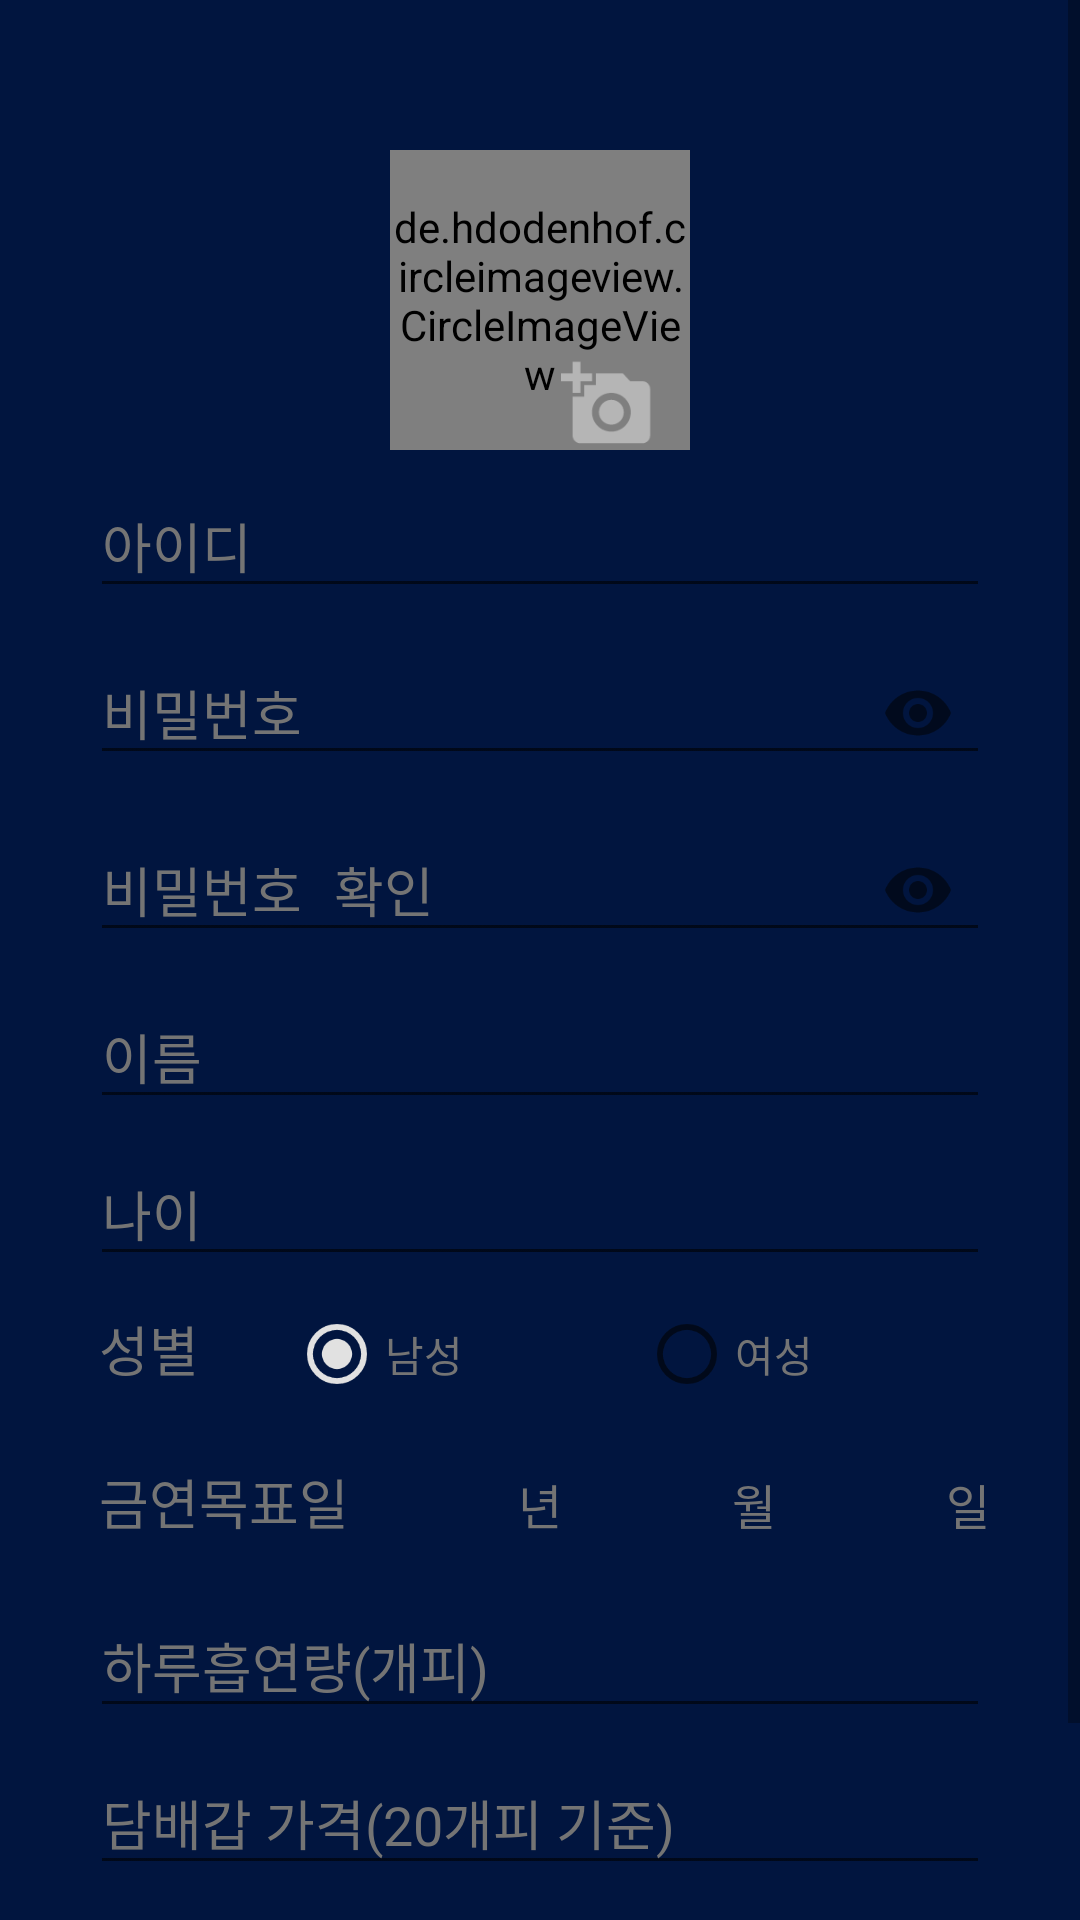

Write the Android layout XML for this screen, with the resource values it uses.
<!-- AndroidManifest.xml: activity theme AppThemeLogin -->
<!-- res/layout/activity_resister.xml -->
<?xml version="1.0" encoding="utf-8"?>
<ScrollView
    xmlns:android="http://schemas.android.com/apk/res/android"
    xmlns:app="http://schemas.android.com/apk/res-auto"
    xmlns:tools="http://schemas.android.com/tools"
    android:layout_width="match_parent"
    android:layout_height="match_parent"
    android:background="@color/colorBack"

    tools:context=".ResisterActivity">

    <LinearLayout

        android:layout_width="match_parent"
        android:layout_height="match_parent"
        android:orientation="vertical"
        android:paddingLeft="30dp"
        android:paddingRight="30dp">

        <RelativeLayout
            android:layout_width="match_parent"
            android:layout_height="wrap_content">

            <de.hdodenhof.circleimageview.CircleImageView
                android:id="@+id/profile_image"
                android:layout_width="100dp"
                android:layout_height="100dp"
                android:layout_centerHorizontal="true"
                android:layout_gravity="center_horizontal"
                android:layout_marginTop="50dp"
                android:src="@drawable/profile" />

            <ImageView
                android:layout_width="41dp"
                android:layout_height="31dp"

                android:layout_alignStart="@+id/profile_image"
                android:layout_alignLeft="@+id/profile_image"
                android:layout_alignTop="@+id/profile_image"
                android:layout_alignEnd="@+id/profile_image"
                android:layout_alignRight="@+id/profile_image"
                android:layout_alignParentBottom="true"
                android:layout_marginStart="52dp"
                android:layout_marginLeft="52dp"
                android:layout_marginTop="-18dp"
                android:layout_marginEnd="7dp"
                android:layout_marginRight="7dp"
                android:layout_marginBottom="87dp"
                android:src="@drawable/camera" />

        </RelativeLayout>


        <com.google.android.material.textfield.TextInputLayout
            android:layout_width="match_parent"
            android:layout_height="wrap_content"
            android:textColorHint="@color/colorText2">

            <EditText
                android:id="@+id/user_id"
                android:layout_width="match_parent"
                android:layout_height="wrap_content"
                android:hint="아이디"
                android:inputType="text"
                android:textColor="@color/colorText" />
        </com.google.android.material.textfield.TextInputLayout>

        <com.google.android.material.textfield.TextInputLayout
            android:layout_width="match_parent"
            android:layout_height="wrap_content"
            app:passwordToggleEnabled="true"
            android:textColorHint="@color/colorText2">
            <EditText
                android:id="@+id/password"
                android:hint="비밀번호"
                android:layout_width="match_parent"
                android:layout_height="wrap_content"
                android:inputType="textPassword"
                android:textColor="@color/colorText" />
        </com.google.android.material.textfield.TextInputLayout>
        <com.google.android.material.textfield.TextInputLayout
            android:layout_width="match_parent"
            android:layout_height="wrap_content"
            app:passwordToggleEnabled="true"
            android:textColorHint="@color/colorText2">
            <EditText
                android:id="@+id/c_password"
                android:hint="비밀번호 확인"
                android:layout_width="match_parent"
                android:layout_height="wrap_content"
                android:inputType="textPassword"
                android:textColor="@color/colorText"
                />
        </com.google.android.material.textfield.TextInputLayout>
        <com.google.android.material.textfield.TextInputLayout
            android:layout_width="match_parent"
            android:layout_height="wrap_content"
            android:textColorHint="@color/colorText2">

            <EditText
                android:id="@+id/name"
                android:layout_width="match_parent"
                android:layout_height="wrap_content"
                android:hint="이름"
                android:inputType="textPersonName"
                android:textColor="@color/colorText" />
        </com.google.android.material.textfield.TextInputLayout>


        <com.google.android.material.textfield.TextInputLayout
            android:layout_width="match_parent"
            android:layout_height="wrap_content"
            android:textColorHint="@color/colorText2">
            <EditText
                android:id="@+id/age"
                android:hint="나이"
                android:layout_width="match_parent"
                android:layout_height="wrap_content"
                android:inputType="number"
                android:textColor="@color/colorText" />
        </com.google.android.material.textfield.TextInputLayout>
        <com.google.android.material.textfield.TextInputLayout
            android:layout_width="match_parent"
            android:layout_height="wrap_content"
            android:textColorHint="@color/colorText2"
            android:paddingBottom="10dp">
            <RadioGroup
                android:id="@+id/radioGroup"
                android:layout_width="match_parent"
                android:layout_height="wrap_content"
                android:orientation="horizontal"
                android:layout_marginTop="10dp">
                <TextView

                    android:layout_width="wrap_content"
                    android:layout_height="wrap_content"
                    android:text="성별"
                    android:layout_marginLeft="3dp"
                    android:layout_marginRight="30dp"
                    android:textSize="18dp"
                    android:textColor="@color/colorText2"/>
                <RadioButton
                    android:id="@+id/gender_M"
                    android:layout_width="wrap_content"
                    android:layout_height="wrap_content"
                    android:layout_weight="1"
                    android:checked="true"
                    android:text="남성"
                    android:textColor="@color/colorText2"/>
                <RadioButton
                    android:id="@+id/gender_F"
                    android:layout_width="wrap_content"
                    android:layout_height="wrap_content"
                    android:layout_weight="1"
                    android:checked="false"
                    android:text="여성"
                    android:textColor="@color/colorText2"/>
            </RadioGroup>
        </com.google.android.material.textfield.TextInputLayout>

        <LinearLayout
            android:layout_width="match_parent"
            android:layout_height="wrap_content"
            android:orientation="horizontal"
            android:paddingTop="10dp"
            android:paddingBottom="10dp">
            <TextView
                android:layout_width="wrap_content"
                android:layout_height="wrap_content"
                android:text="금연목표일"
                android:textSize="18dp"
                android:textColor="@color/colorText2"
                android:layout_marginLeft="3dp"
                android:layout_marginRight="5dp"/>
            <Spinner
                android:id="@+id/spinner_year"
                android:layout_width="wrap_content"
                android:layout_height="wrap_content"
                android:layout_weight="1"
                android:background="#fff"
                android:spinnerMode="dialog"
                android:layout_marginRight="5dp"
                >
            </Spinner>
            <TextView
                android:layout_width="wrap_content"
                android:layout_height="wrap_content"
                android:text="년"
                android:textColor="@color/colorText2"
                android:textSize="16dp"
                android:layout_marginRight="5dp">
            </TextView>
            <Spinner
                android:layout_width="wrap_content"
                android:layout_height="wrap_content"
                android:id="@+id/spinner_month"
                android:layout_weight="1"
                android:background="#fff"
                android:spinnerMode="dialog"
                android:layout_marginRight="5dp">
            </Spinner>
            <TextView
                android:layout_width="wrap_content"
                android:layout_height="wrap_content"
                android:text="월"
                android:textColor="@color/colorText2"
                android:textSize="16dp"
                android:layout_marginRight="5dp"></TextView>
            <Spinner
                android:layout_width="wrap_content"
                android:layout_height="wrap_content"
                android:id="@+id/spinner_day"
                android:layout_weight="1"
                android:background="#fff"
                android:spinnerMode="dialog"
                android:layout_marginRight="5dp">
            </Spinner>
            <TextView
                android:layout_width="wrap_content"
                android:layout_height="wrap_content"
                android:text="일"
                android:textColor="@color/colorText2"
                android:textSize="16dp">
            </TextView>
        </LinearLayout>
        <com.google.android.material.textfield.TextInputLayout
            android:layout_width="match_parent"
            android:layout_height="wrap_content"
            android:textColorHint="@color/colorText2">
            <EditText
                android:id="@+id/cigar_num"
                android:hint="하루흡연량(개피)"
                android:layout_width="match_parent"
                android:layout_height="wrap_content"
                android:inputType="number"
                android:textColor="@color/colorText" />
        </com.google.android.material.textfield.TextInputLayout>
        <com.google.android.material.textfield.TextInputLayout
            android:layout_width="match_parent"
            android:layout_height="wrap_content"
            android:textColorHint="@color/colorText2">
            <EditText
                android:id="@+id/cigar_price"
                android:hint="담배갑 가격(20개피 기준)"
                android:layout_width="match_parent"
                android:layout_height="wrap_content"
                android:inputType="number"
                android:textColor="@color/colorText" />
        </com.google.android.material.textfield.TextInputLayout>
        <ProgressBar
            android:id="@+id/loading"
            android:layout_marginTop="30dp"
            android:visibility="gone"
            android:layout_width="match_parent"
            android:layout_height="wrap_content"/>
        <Button
            android:id="@+id/btn_regist"
            android:backgroundTint="@color/colorPrimary2"
            android:textColor="@android:color/white"
            android:text="회원가입"
            android:layout_marginTop="30dp"
            android:layout_width="match_parent"
            android:layout_height="55dp"/>
    </LinearLayout>
</ScrollView>
<!-- resources referenced by this layout -->
<resources>
  <color name="colorBack">#01153F</color>
  <color name="colorPrimary2">#1984b4</color>
  <color name="colorText">#ffffff</color>
  <color name="colorText2">#747474</color>
  <!-- drawable camera (drawable-anydpi) -->
  <vector xmlns:android="http://schemas.android.com/apk/res/android"
      android:width="24dp"
      android:height="24dp"
      android:viewportWidth="24"
      android:viewportHeight="24"
      android:tint="#C2C2C2"
      android:alpha="0.8">
      <path
          android:fillColor="#FF000000"
          android:pathData="M3,4L3,1h2v3h3v2L5,6v3L3,9L3,6L0,6L0,4h3zM6,10L6,7h3L9,4h7l1.83,2L21,6c1.1,0 2,0.9 2,2v12c0,1.1 -0.9,2 -2,2L5,22c-1.1,0 -2,-0.9 -2,-2L3,10h3zM13,19c2.76,0 5,-2.24 5,-5s-2.24,-5 -5,-5 -5,2.24 -5,5 2.24,5 5,5zM9.8,14c0,1.77 1.43,3.2 3.2,3.2s3.2,-1.43 3.2,-3.2 -1.43,-3.2 -3.2,-3.2 -3.2,1.43 -3.2,3.2z"/>
  </vector>
  <!-- drawable profile (drawable-anydpi) -->
  <vector xmlns:android="http://schemas.android.com/apk/res/android"
      android:width="24dp"
      android:height="24dp"
      android:viewportWidth="24"
      android:viewportHeight="24"
      android:tint="#C2C2C2"
      android:alpha="0.8">
      <path
          android:fillColor="#FF000000"
          android:pathData="M12,2C6.48,2 2,6.48 2,12s4.48,10 10,10 10,-4.48 10,-10S17.52,2 12,2zM12,5c1.66,0 3,1.34 3,3s-1.34,3 -3,3 -3,-1.34 -3,-3 1.34,-3 3,-3zM12,19.2c-2.5,0 -4.71,-1.28 -6,-3.22 0.03,-1.99 4,-3.08 6,-3.08 1.99,0 5.97,1.09 6,3.08 -1.29,1.94 -3.5,3.22 -6,3.22z"/>
  </vector>
  <style name="AppThemeLogin" parent="Theme.AppCompat.Light.DarkActionBar">
          
          <item name="colorPrimary">@color/colorBack</item>
          <item name="colorPrimaryDark">@color/colorBack</item>
          <item name="colorAccent">@color/colorAccent</item>
          <item name="windowActionBar">false</item>
          <item name="windowNoTitle">true</item>
      </style>
  <color name="colorAccent">#e1e1e1</color>
</resources>
